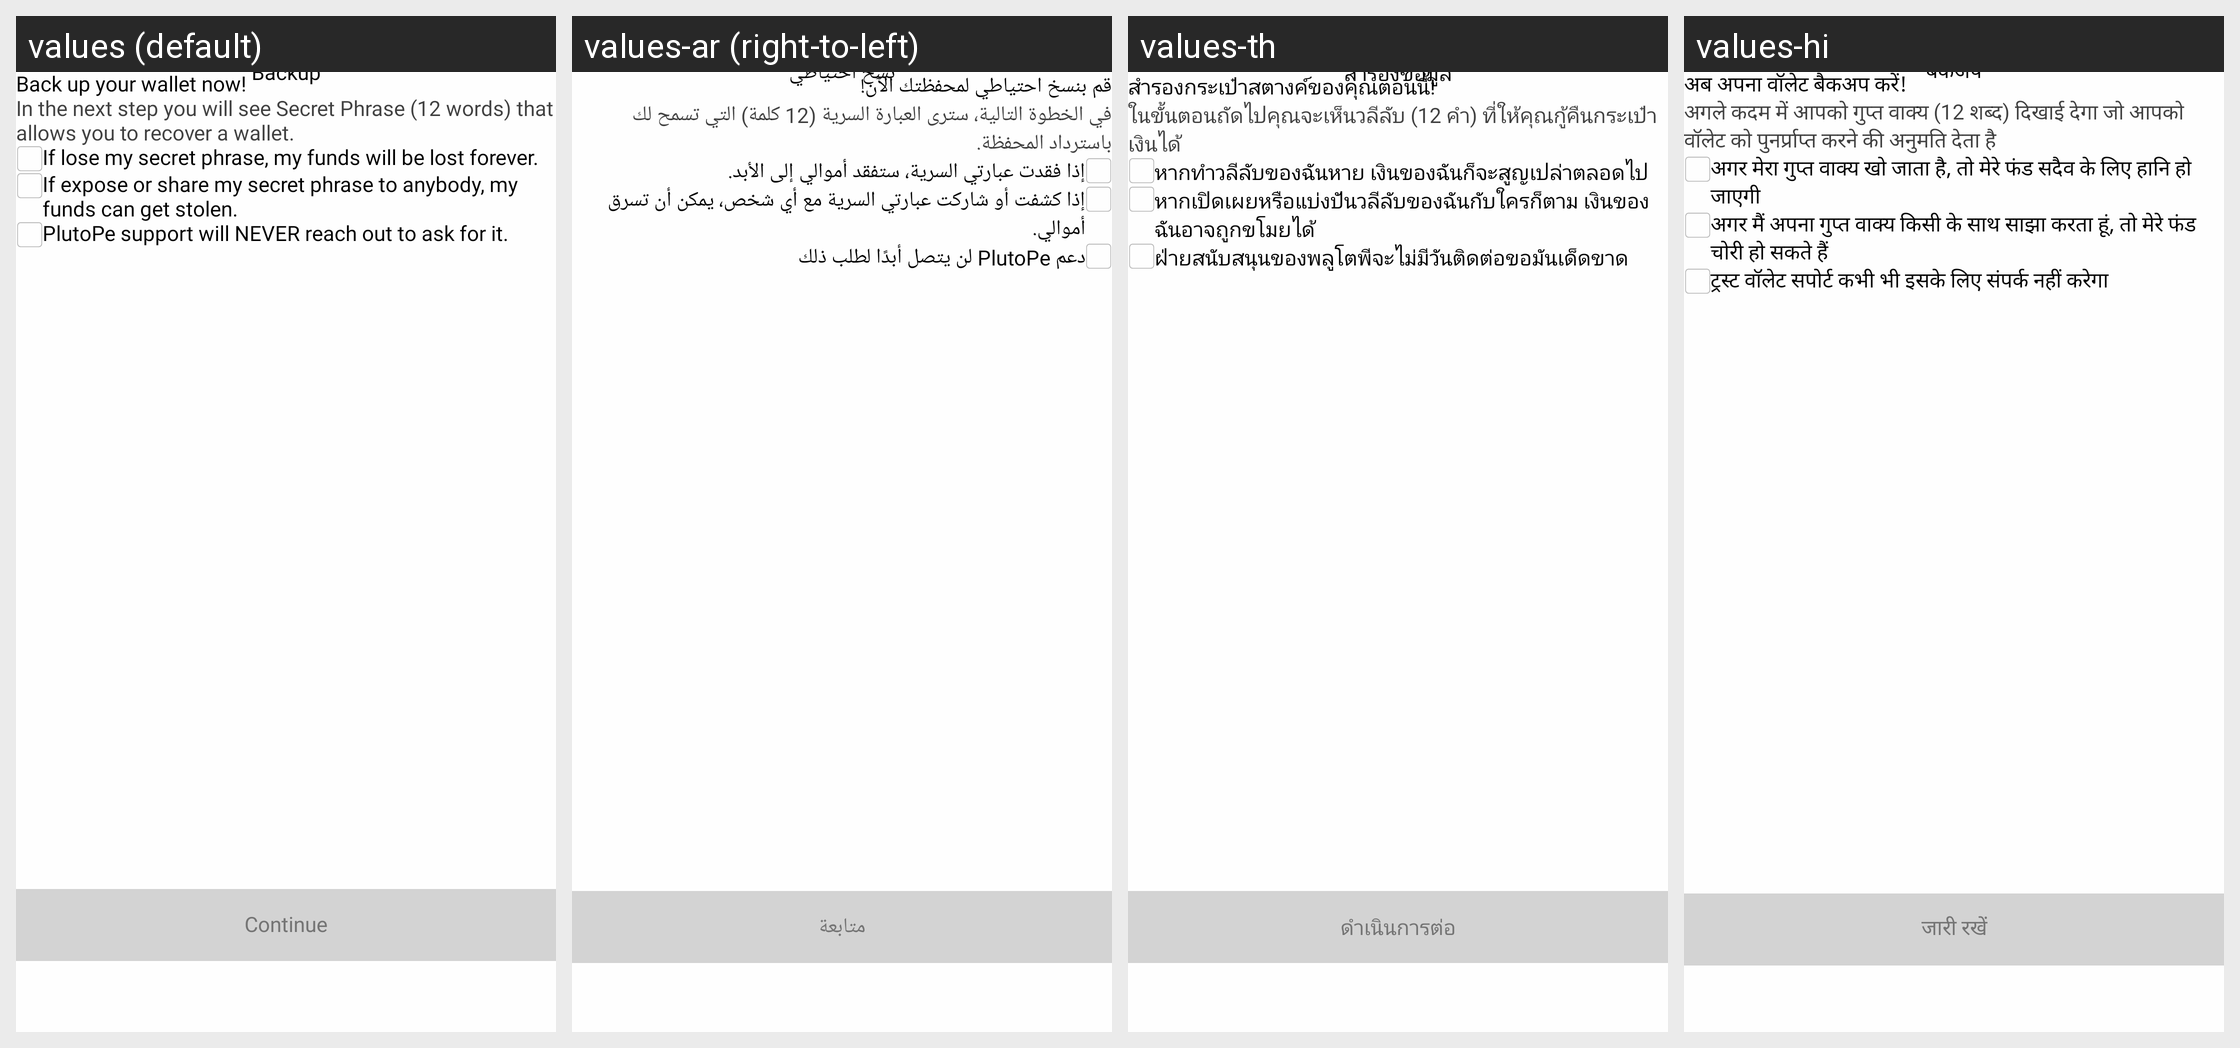

This grid shows one Android layout under several languages. Give, for every string resource on the screen, its name, the default text and each shown locale's text.
Android screen res/layout/fragment_back_up_wallet_check.xml rendered under 4 locales, left to right: values (default), values-ar (right-to-left), values-th, values-hi. Device: Nexus 5 (rendered at 1080×1920; each locale shown at half size, 540×960, under a caption strip naming it); theme Theme.Plutope.
Strings drawn on this screen, with the default value and each locale's value (text and hints the layout hard-codes, and strings that could not be matched under every locale, appear in the picture but are not listed):

backup
  values: Backup
  values-ar: نسخ احتياطي
  values-th: สำรองข้อมูล
  values-hi: बैकअप

back_up_your_wallet_now
  values: Back up your wallet now!
  values-ar: قم بنسخ احتياطي لمحفظتك الآن!
  values-th: สำรองกระเป๋าสตางค์ของคุณตอนนี้!
  values-hi: अब अपना वॉलेट बैकअप करें!

in_the_next_step_you_will_see_secret_phrase_12_words_that_allows_you_to_recover_a_wallet
  values: In the next step you will see Secret Phrase (12 words) that allows you to recover a wallet.
  values-ar: في الخطوة التالية، سترى العبارة السرية (12 كلمة) التي تسمح لك باسترداد المحفظة.
  values-th: ในขั้นตอนถัดไปคุณจะเห็นวลีลับ (12 คำ) ที่ให้คุณกู้คืนกระเป๋าเงินได้
  values-hi: अगले कदम में आपको गुप्त वाक्य (12 शब्द) दिखाई देगा जो आपको वॉलेट को पुनर्प्राप्त करने की अनुमति देता है

if_lose_my_secret_phrase_my_funds_will_be_lost_forever
  values: If lose my secret phrase, my funds will be lost forever.
  values-ar: إذا فقدت عبارتي السرية، ستفقد أموالي إلى الأبد.
  values-th: หากทำวลีลับของฉันหาย เงินของฉันก็จะสูญเปล่าตลอดไป
  values-hi: अगर मेरा गुप्त वाक्य खो जाता है, तो मेरे फंड सदैव के लिए हानि हो जाएगी

if_expose_or_share_my_secret_phrase_to_anybody_my_funds_can_get_stolen
  values: If expose or share my secret phrase to anybody, my funds can get stolen.
  values-ar: إذا كشفت أو شاركت عبارتي السرية مع أي شخص، يمكن أن تسرق أموالي.
  values-th: หากเปิดเผยหรือแบ่งปันวลีลับของฉันกับใครก็ตาม เงินของฉันอาจถูกขโมยได้
  values-hi: अगर मैं अपना गुप्त वाक्य किसी के साथ साझा करता हूं, तो मेरे फंड चोरी हो सकते हैं

trust_wallet_support_will_never_reach_out_to_ask_for_it
  values: PlutoPe support will NEVER reach out to ask for it.
  values-ar: دعم PlutoPe لن يتصل أبدًا لطلب ذلك
  values-th: ฝ่ายสนับสนุนของพลูโตพีจะไม่มีวันติดต่อขอมันเด็ดขาด
  values-hi: ट्रस्ट वॉलेट सपोर्ट कभी भी इसके लिए संपर्क नहीं करेगा

_continue
  values: Continue
  values-ar: متابعة
  values-th: ดำเนินการต่อ
  values-hi: जारी रखें
